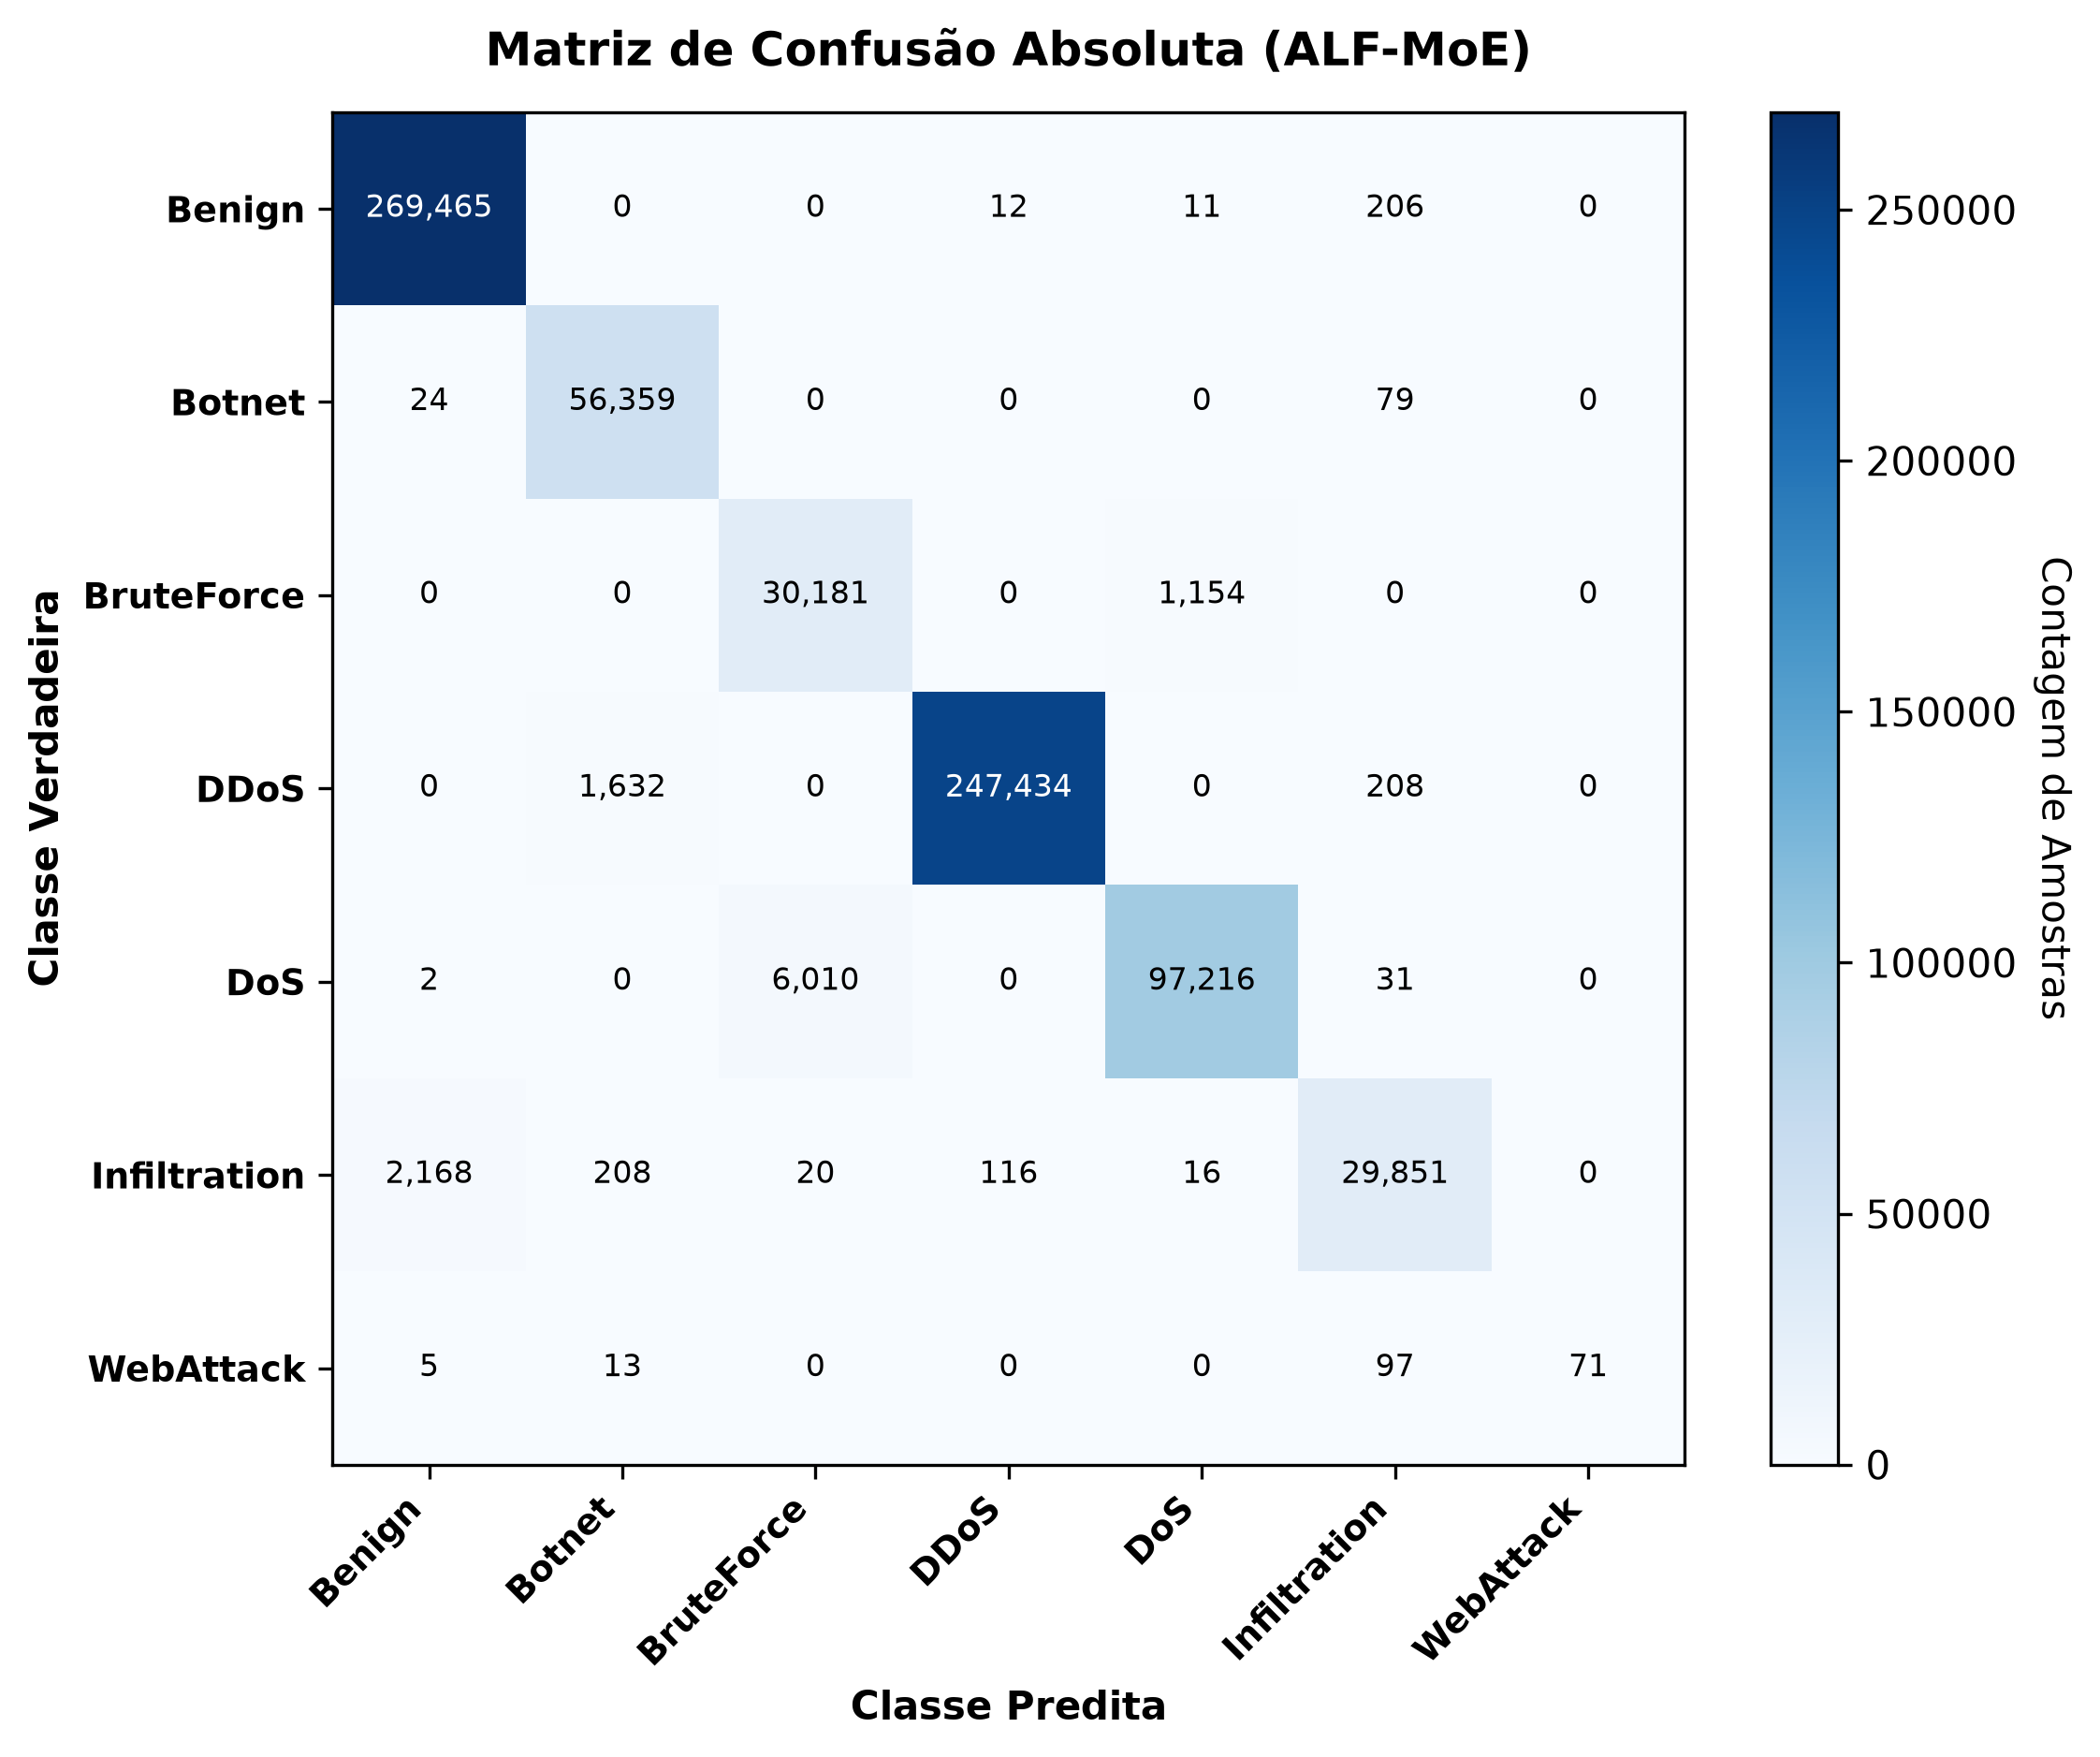

The data file committed next to this chart (first rows):
, Benign, Botnet, BruteForce, DDoS, DoS, Infiltration, WebAttack
Benign, 269465, 0, 0, 12, 11, 206, 0
Botnet, 24, 56359, 0, 0, 0, 79, 0
BruteForce, 0, 0, 30181, 0, 1154, 0, 0
DDoS, 0, 1632, 0, 247434, 0, 208, 0
DoS, 2, 0, 6010, 0, 97216, 31, 0
Infiltration, 2168, 208, 20, 116, 16, 29851, 0
WebAttack, 5, 13, 0, 0, 0, 97, 71
